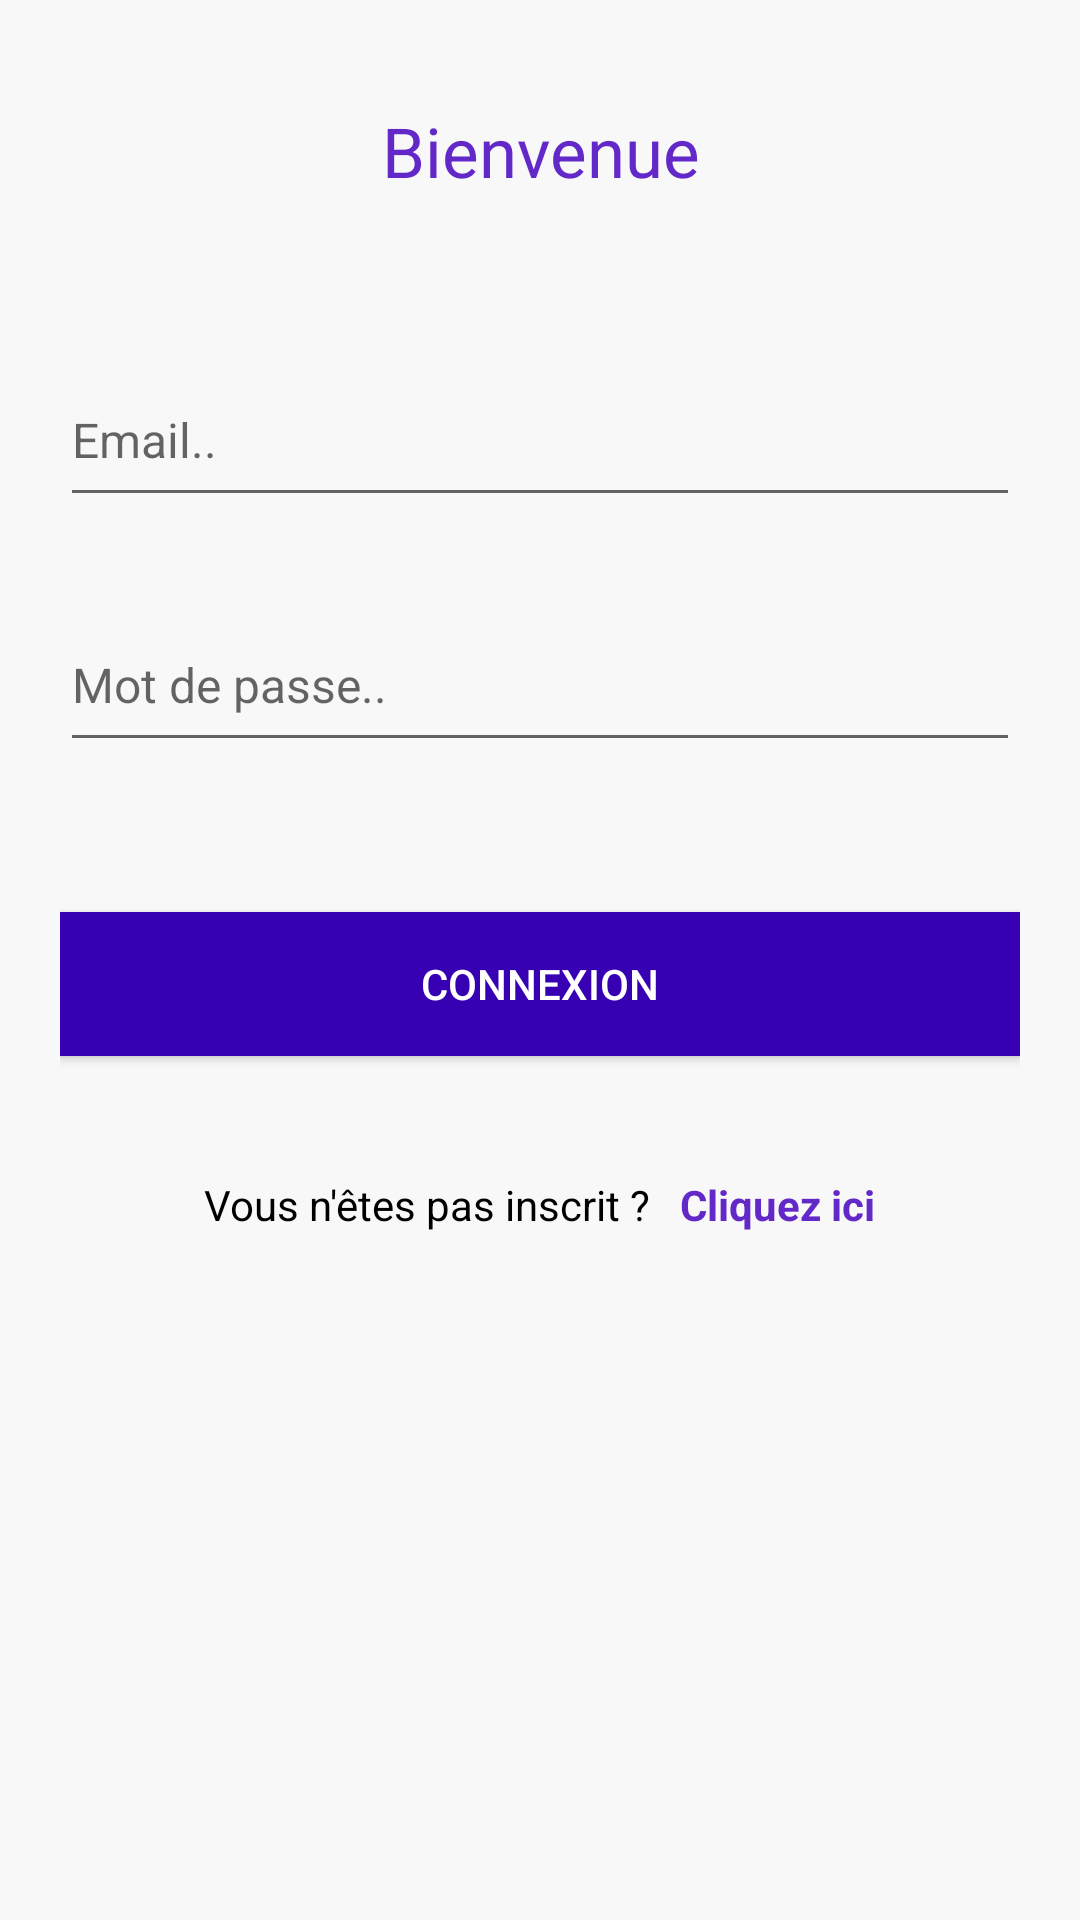

Here is an Android app screen rendered from its layout file. Give the layout XML and the strings, colors and styles it references.
<!-- AndroidManifest.xml: application theme Theme.Braquage2 -->
<!-- res/layout/activity_connexion.xml -->
<?xml version="1.0" encoding="utf-8"?>
<ScrollView xmlns:android="http://schemas.android.com/apk/res/android"
    xmlns:app="http://schemas.android.com/apk/res-auto"
    xmlns:tools="http://schemas.android.com/tools"
    android:layout_width="match_parent"
    android:layout_height="match_parent"
    android:fillViewport="true"
    android:layoutDirection="locale"
    tools:context=".ConnexionActivity">

    <LinearLayout
        android:padding="20dp"
        android:background="#f8f8f8"
        android:layout_width="match_parent"
        android:layout_height="match_parent"
        android:orientation="vertical">

        <TextView
            android:layout_width="match_parent"
            android:layout_height="wrap_content"
            android:layout_marginTop="15dp"
            android:textColor="#6329C8"
            android:textSize="23sp"
            android:gravity="center"
            android:text="Bienvenue"/>

        <EditText
            android:layout_marginTop="50dp"
            android:id="@+id/editEmail"
            android:layout_width="match_parent"
            android:layout_height="wrap_content"
            android:textSize="16sp"
            android:paddingTop="20dp"
            android:paddingBottom="15dp"
            android:inputType="textEmailAddress"
            android:hint="Email.."/>

        <EditText
            android:id="@+id/editMp"
            android:inputType="textPassword"
            android:maxLines="1"
            android:textSize="16sp"
            android:paddingTop="20dp"
            android:paddingBottom="15dp"
            android:layout_width="match_parent"
            android:layout_height="wrap_content"
            android:layout_marginTop="25dp"
            android:hint="Mot de passe.."/>

        <Button
            android:id="@+id/connexionBtn"
            android:layout_marginTop="50dp"
            android:layout_width="match_parent"
            android:layout_height="wrap_content"
            android:background="@color/purple_700"
            android:textColor="@color/white"
            android:text="Connexion"/>

        <LinearLayout
            android:layout_marginTop="40dp"
            android:layout_width="match_parent"
            android:layout_height="wrap_content"
            android:gravity="center"
            android:orientation="horizontal">

            <TextView
                android:layout_width="wrap_content"
                android:layout_height="wrap_content"
                android:text="Vous n'êtes pas inscrit ?"
                android:textColor="@color/black"/>

            <TextView
                android:layout_marginLeft="10dp"
                android:layout_width="wrap_content"
                android:layout_height="wrap_content"
                android:text="Cliquez ici"
                android:textStyle="bold"
                android:onClick="inscription"
                android:textColor="#6329C8"/>

        </LinearLayout>

    </LinearLayout>

</ScrollView>
<!-- resources referenced by this layout -->
<resources>
  <color name="black">#FF000000</color>
  <color name="purple_700">#FF3700B3</color>
  <color name="white">#FFFFFFFF</color>
  <style name="Theme.Braquage2" parent="Theme.MaterialComponents.DayNight.DarkActionBar">
          
          <item name="colorPrimary">@color/purple_500</item>
          <item name="colorPrimaryVariant">@color/purple_700</item>
          <item name="colorOnPrimary">@color/white</item>
          
          <item name="colorSecondary">@color/teal_200</item>
          <item name="colorSecondaryVariant">@color/teal_700</item>
          <item name="colorOnSecondary">@color/black</item>
          
          <item name="android:statusBarColor" tools:targetApi="l">?attr/colorPrimaryVariant</item>
          
      </style>
  <color name="purple_500">#FF6200EE</color>
  <color name="teal_200">#FF3700B3</color>
  <color name="teal_700">#FF3700B3</color>
</resources>
